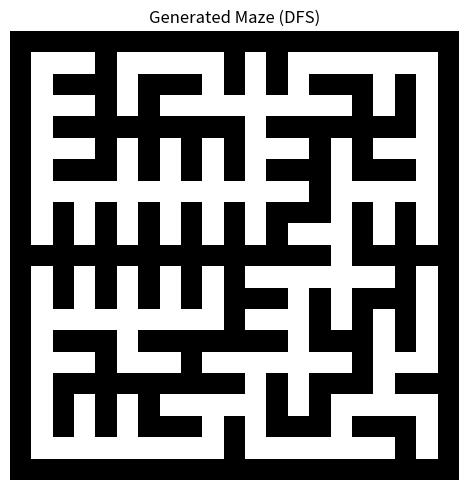

The script that saved this image:
# src/algorithms/mazegenerator.py
"""
Maze generation utilities using Depth-First Search (DFS).

Exports:
- generate_maze_dfs(width, height) -> np.ndarray
- get_maze(size, seed=None) -> np.ndarray
- show_maze(maze) -> None
"""

import random
from pathlib import Path
from typing import Optional

import matplotlib.pyplot as plt
import numpy as np


def get_maze(size: int = 21, seed: Optional[int] = None) -> np.ndarray:
    """
    Generate a square DFS maze of roughly `size` x `size`.

    - Ensures the size is odd (DFS maze uses odd indices for paths).
    - Optionally sets a random seed for reproducibility.

    Returns:
        np.ndarray of shape (H, W) with:
            1 = wall
            0 = path
    """
    if seed is not None:
        random.seed(seed)
        np.random.seed(seed)

    if size % 2 == 0:
        size += 1  # force odd to avoid indexing issues

    return generate_maze_dfs(size, size)


# --------------------------
# 1. Maze Generation with DFS
# --------------------------
def generate_maze_dfs(width: int, height: int) -> np.ndarray:
    """
    Generate a random maze using Depth-First Search (DFS).

    Args:
        width:  number of columns in the maze (x-axis)
        height: number of rows in the maze (y-axis)

    Returns:
        np.ndarray: Maze grid where:
            1 = wall
            0 = path
    """
    # Initialize maze with all walls (1). Use odd indices for paths to ensure wall borders.
    maze = np.ones((height, width), dtype=int)

    # Stack to track DFS traversal (stores (y, x) coordinates)
    dfs_stack = []

    # Starting point (must be odd indices to avoid border walls)
    start_y, start_x = 1, 1
    maze[start_y, start_x] = 0
    dfs_stack.append((start_y, start_x))

    # 4 possible movement directions (up, down, left, right)
    # Step size 2 to “jump over” the wall between cells
    directions = [(-2, 0), (2, 0), (0, -2), (0, 2)]

    while dfs_stack:
        # Current position (LIFO: Last-In-First-Out for DFS)
        current_y, current_x = dfs_stack.pop()

        # Shuffle directions to ensure random maze generation
        random.shuffle(directions)

        for dy, dx in directions:
            # Next cell position (skipping over the wall)
            next_y = current_y + dy
            next_x = current_x + dx

            # Check bounds and ensure next cell is still a wall
            if (
                1 <= next_y < height - 1
                and 1 <= next_x < width - 1
                and maze[next_y, next_x] == 1
            ):
                # Carve path: mark next cell as path and remove the wall between current and next
                maze[next_y, next_x] = 0
                maze[current_y + dy // 2, current_x + dx // 2] = 0  # remove middle wall

                # Continue DFS from this new cell
                dfs_stack.append((next_y, next_x))

    # Ensure fixed start (top-left inside border) and end (bottom-right inside border) are paths
    maze[1, 1] = 0                 # start
    maze[height - 2, width - 2] = 0  # goal

    return maze


def show_maze(maze: np.ndarray) -> None:
    """Visualize a generated maze using matplotlib."""
    plt.figure(figsize=(5, 5))
    plt.imshow(maze, cmap="binary")  # 1 = wall (black), 0 = path (white)
    plt.axis("off")
    plt.title("Generated Maze (DFS)")
    plt.tight_layout()
    plt.show()


if __name__ == "__main__":
    # Simple test: generate a 21x21 maze and display it
    test_maze = generate_maze_dfs(21, 21)
    show_maze(test_maze)
